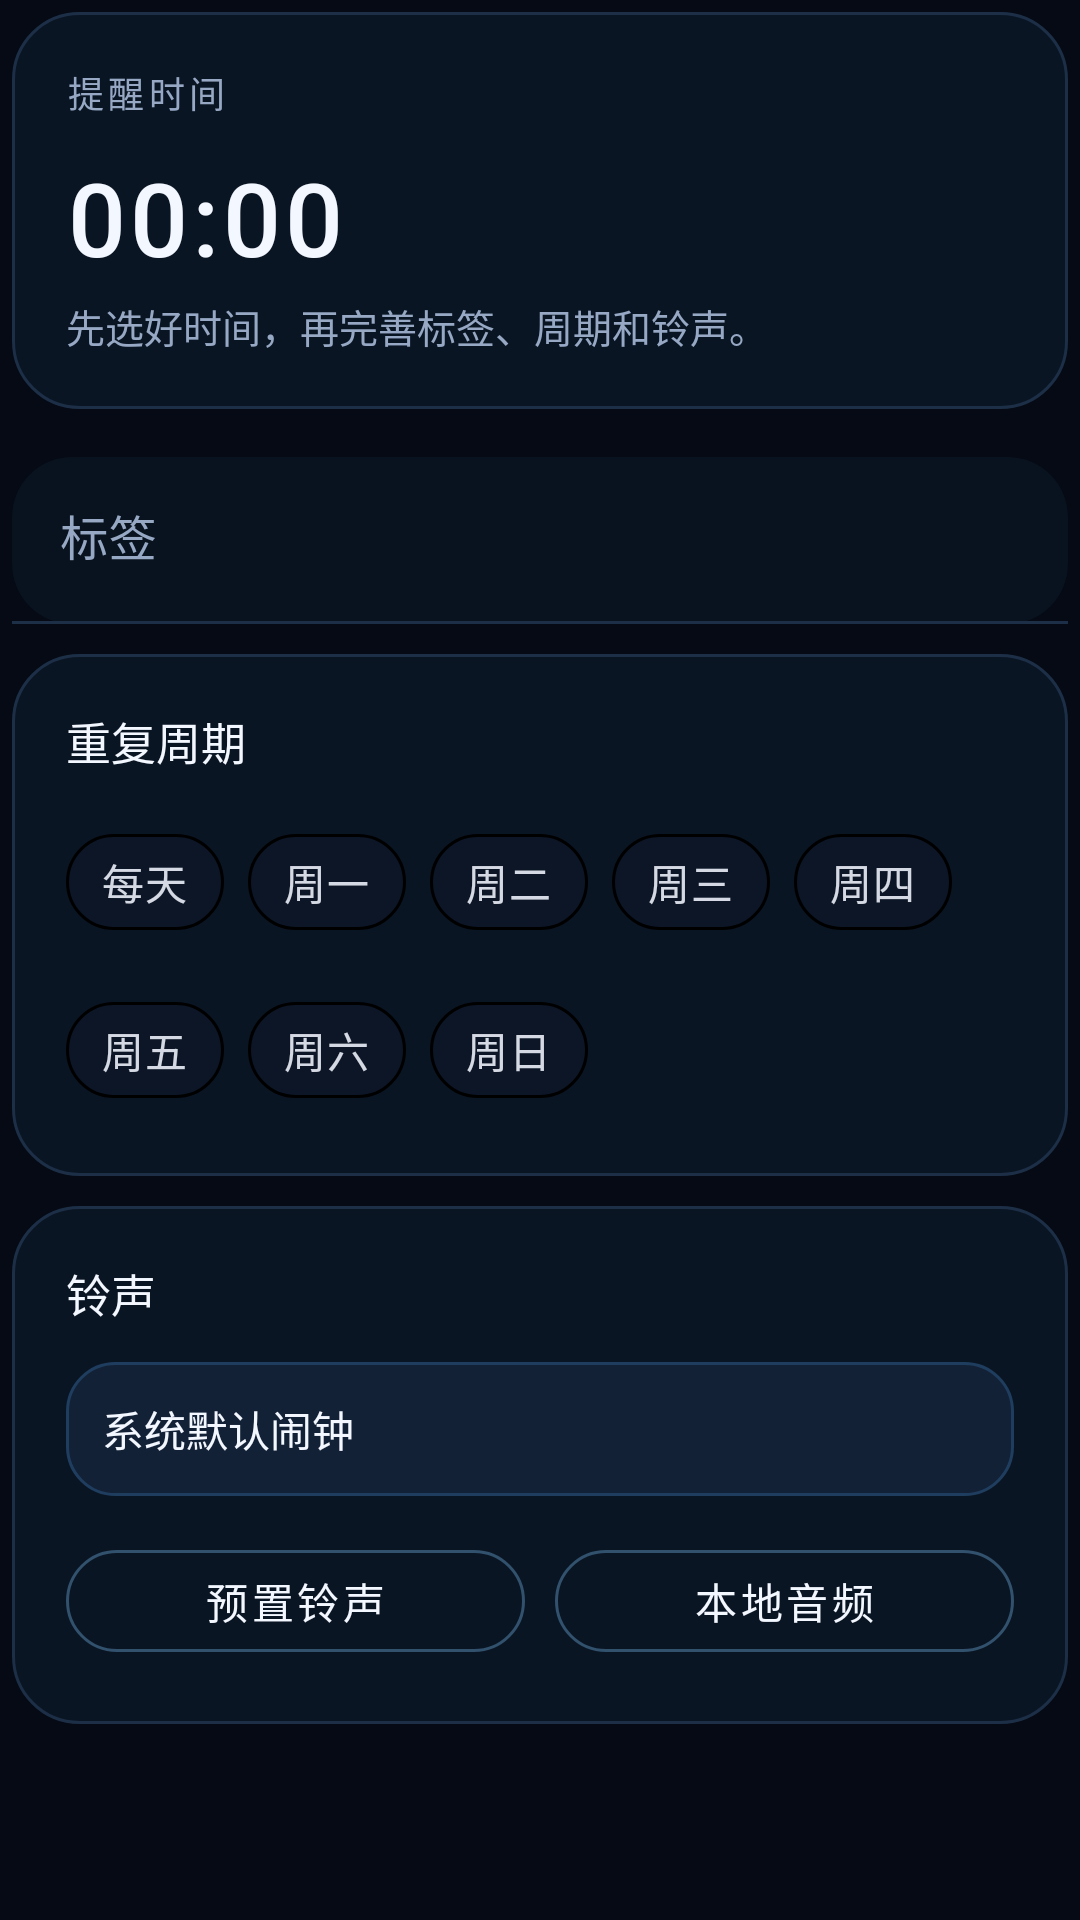

Android layout source for this screen:
<!-- AndroidManifest.xml: application theme Theme.SmartAlarm -->
<!-- res/layout/dialog_alarm_form.xml -->
<?xml version="1.0" encoding="utf-8"?>
<ScrollView xmlns:android="http://schemas.android.com/apk/res/android"
    xmlns:app="http://schemas.android.com/apk/res-auto"
    android:layout_width="match_parent"
    android:layout_height="wrap_content"
    android:fillViewport="true">

    <LinearLayout
        android:layout_width="match_parent"
        android:layout_height="wrap_content"
        android:orientation="vertical"
        android:padding="4dp">

        <LinearLayout
            android:layout_width="match_parent"
            android:layout_height="wrap_content"
            android:background="@drawable/bg_dialog_section"
            android:orientation="vertical"
            android:padding="18dp">

            <TextView
                android:layout_width="wrap_content"
                android:layout_height="wrap_content"
                android:fontFamily="sans-serif-medium"
                android:letterSpacing="0.12"
                android:text="提醒时间"
                android:textColor="@color/text_secondary"
                android:textSize="12sp" />

            <TextView
                android:id="@+id/formTimeText"
                android:layout_width="wrap_content"
                android:layout_height="wrap_content"
                android:layout_marginTop="10dp"
                android:fontFamily="sans-serif-medium"
                android:letterSpacing="0.04"
                android:text="00:00"
                android:textColor="@color/text_primary"
                android:textSize="34sp" />

            <TextView
                android:layout_width="wrap_content"
                android:layout_height="wrap_content"
                android:layout_marginTop="4dp"
                android:text="先选好时间，再完善标签、周期和铃声。"
                android:textColor="@color/text_secondary"
                android:textSize="13sp" />
        </LinearLayout>

        <com.google.android.material.textfield.TextInputLayout
            style="@style/Widget.SmartAlarm.TextInputLayout"
            android:layout_width="match_parent"
            android:layout_height="wrap_content"
            android:layout_marginTop="16dp"
            android:hint="标签">

            <com.google.android.material.textfield.TextInputEditText
                android:id="@+id/labelInput"
                android:layout_width="match_parent"
                android:layout_height="wrap_content"
                android:maxLines="1"
                android:textColor="@color/text_primary"
                android:textColorHint="@color/text_secondary" />
        </com.google.android.material.textfield.TextInputLayout>

        <LinearLayout
            android:layout_width="match_parent"
            android:layout_height="wrap_content"
            android:layout_marginTop="10dp"
            android:background="@drawable/bg_dialog_section"
            android:orientation="vertical"
            android:padding="18dp">

            <TextView
                android:layout_width="wrap_content"
                android:layout_height="wrap_content"
                android:fontFamily="sans-serif-medium"
                android:text="重复周期"
                android:textColor="@color/text_primary"
                android:textSize="15sp" />

            <com.google.android.material.chip.ChipGroup
                android:id="@+id/dayChipGroup"
                android:layout_width="match_parent"
                android:layout_height="wrap_content"
                android:layout_marginTop="12dp"
                app:chipSpacingHorizontal="8dp"
                app:chipSpacingVertical="8dp"
                app:singleSelection="false">

                <com.google.android.material.chip.Chip
                    android:id="@+id/dayEveryday"
                    style="@style/Widget.SmartAlarm.FilterChip"
                    android:layout_width="wrap_content"
                    android:layout_height="wrap_content"
                    android:checkable="true"
                    android:text="每天" />

                <com.google.android.material.chip.Chip
                    android:id="@+id/dayMon"
                    style="@style/Widget.SmartAlarm.FilterChip"
                    android:layout_width="wrap_content"
                    android:layout_height="wrap_content"
                    android:checkable="true"
                    android:text="周一" />

                <com.google.android.material.chip.Chip
                    android:id="@+id/dayTue"
                    style="@style/Widget.SmartAlarm.FilterChip"
                    android:layout_width="wrap_content"
                    android:layout_height="wrap_content"
                    android:checkable="true"
                    android:text="周二" />

                <com.google.android.material.chip.Chip
                    android:id="@+id/dayWed"
                    style="@style/Widget.SmartAlarm.FilterChip"
                    android:layout_width="wrap_content"
                    android:layout_height="wrap_content"
                    android:checkable="true"
                    android:text="周三" />

                <com.google.android.material.chip.Chip
                    android:id="@+id/dayThu"
                    style="@style/Widget.SmartAlarm.FilterChip"
                    android:layout_width="wrap_content"
                    android:layout_height="wrap_content"
                    android:checkable="true"
                    android:text="周四" />

                <com.google.android.material.chip.Chip
                    android:id="@+id/dayFri"
                    style="@style/Widget.SmartAlarm.FilterChip"
                    android:layout_width="wrap_content"
                    android:layout_height="wrap_content"
                    android:checkable="true"
                    android:text="周五" />

                <com.google.android.material.chip.Chip
                    android:id="@+id/daySat"
                    style="@style/Widget.SmartAlarm.FilterChip"
                    android:layout_width="wrap_content"
                    android:layout_height="wrap_content"
                    android:checkable="true"
                    android:text="周六" />

                <com.google.android.material.chip.Chip
                    android:id="@+id/daySun"
                    style="@style/Widget.SmartAlarm.FilterChip"
                    android:layout_width="wrap_content"
                    android:layout_height="wrap_content"
                    android:checkable="true"
                    android:text="周日" />
            </com.google.android.material.chip.ChipGroup>
        </LinearLayout>

        <LinearLayout
            android:layout_width="match_parent"
            android:layout_height="wrap_content"
            android:layout_marginTop="10dp"
            android:background="@drawable/bg_dialog_section"
            android:orientation="vertical"
            android:padding="18dp">

            <TextView
                android:layout_width="wrap_content"
                android:layout_height="wrap_content"
                android:fontFamily="sans-serif-medium"
                android:text="铃声"
                android:textColor="@color/text_primary"
                android:textSize="15sp" />

            <TextView
                android:id="@+id/ringtoneNameText"
                android:layout_width="match_parent"
                android:layout_height="wrap_content"
                android:layout_marginTop="12dp"
                android:background="@drawable/bg_meta_chip"
                android:padding="12dp"
                android:text="系统默认闹钟"
                android:textColor="@color/text_primary"
                android:textSize="14sp" />

            <LinearLayout
                android:layout_width="match_parent"
                android:layout_height="wrap_content"
                android:layout_marginTop="12dp"
                android:orientation="horizontal">

                <com.google.android.material.button.MaterialButton
                    android:id="@+id/choosePresetBtn"
                    style="@style/Widget.SmartAlarm.GhostButton"
                    android:layout_width="0dp"
                    android:layout_height="wrap_content"
                    android:layout_weight="1"
                    android:text="预置铃声" />

                <Space
                    android:layout_width="10dp"
                    android:layout_height="1dp" />

                <com.google.android.material.button.MaterialButton
                    android:id="@+id/chooseSystemFileBtn"
                    style="@style/Widget.SmartAlarm.GhostButton"
                    android:layout_width="0dp"
                    android:layout_height="wrap_content"
                    android:layout_weight="1"
                    android:text="本地音频" />
            </LinearLayout>
        </LinearLayout>

    </LinearLayout>

</ScrollView>
<!-- resources referenced by this layout -->
<resources>
  <color name="text_primary">#F3F7FF</color>
  <color name="text_secondary">#96A8C3</color>
  <!-- drawable bg_dialog_section (drawable) -->
  <?xml version="1.0" encoding="utf-8"?>
  <shape xmlns:android="http://schemas.android.com/apk/res/android" android:shape="rectangle">
      <corners android:radius="22dp" />
      <solid android:color="@color/panel" />
      <stroke
          android:width="1dp"
          android:color="@color/line" />
  </shape>
  <!-- drawable bg_meta_chip (drawable) -->
  <?xml version="1.0" encoding="utf-8"?>
  <shape xmlns:android="http://schemas.android.com/apk/res/android" android:shape="rectangle">
      <corners android:radius="16dp" />
      <solid android:color="#132137" />
      <stroke
          android:width="1dp"
          android:color="#1F3E5F" />
  </shape>
  <style name="Widget.SmartAlarm.FilterChip" parent="Widget.MaterialComponents.Chip.Filter">
          <item name="android:textColor">@color/chip_text_tint</item>
          <item name="chipBackgroundColor">@color/chip_background_tint</item>
          <item name="chipStrokeColor">@color/chip_stroke_tint</item>
          <item name="chipStrokeWidth">1dp</item>
          <item name="chipCornerRadius">18dp</item>
          <item name="checkedIconVisible">false</item>
      </style>
  <style name="Widget.SmartAlarm.GhostButton" parent="Widget.MaterialComponents.Button.OutlinedButton">
          <item name="android:minHeight">46dp</item>
          <item name="android:textAllCaps">false</item>
          <item name="android:textColor">@color/text_primary</item>
          <item name="backgroundTint">@android:color/transparent</item>
          <item name="strokeColor">@color/line_strong</item>
          <item name="strokeWidth">1dp</item>
          <item name="cornerRadius">18dp</item>
          <item name="iconTint">@color/primary</item>
      </style>
  <color name="panel">#0A1524</color>
  <color name="line">#1C2F47</color>
  <color name="line_strong">#31516D</color>
  <color name="primary">#6BEFFF</color>
  <color name="input_surface">#09121F</color>
  <color name="primary_dark">#25B8E3</color>
  <color name="accent">#FF9B3D</color>
  <color name="surface">#0B1524</color>
  <color name="bg">#050A14</color>
  <color name="bg_deep">#02060D</color>
  <style name="ThemeOverlay.SmartAlarm.AlertDialog" parent="ThemeOverlay.MaterialComponents.MaterialAlertDialog">
          <item name="colorSurface">@color/surface</item>
          <item name="colorOnSurface">@color/text_primary</item>
          <item name="buttonBarPositiveButtonStyle">@style/Widget.SmartAlarm.DialogButton.Positive</item>
          <item name="buttonBarNegativeButtonStyle">@style/Widget.SmartAlarm.DialogButton.Negative</item>
          <item name="shapeAppearanceMediumComponent">@style/ShapeAppearance.SmartAlarm.Dialog</item>
      </style>
  <style name="Widget.SmartAlarm.DialogButton.Positive" parent="Widget.AppCompat.Button.ButtonBar.AlertDialog">
          <item name="android:textColor">@color/primary</item>
      </style>
  <style name="Widget.SmartAlarm.DialogButton.Negative" parent="Widget.AppCompat.Button.ButtonBar.AlertDialog">
          <item name="android:textColor">@color/text_secondary</item>
      </style>
  <style name="ShapeAppearance.SmartAlarm.Dialog" parent="ShapeAppearance.MaterialComponents.LargeComponent">
          <item name="cornerFamily">rounded</item>
          <item name="cornerSize">24dp</item>
      </style>
</resources>
